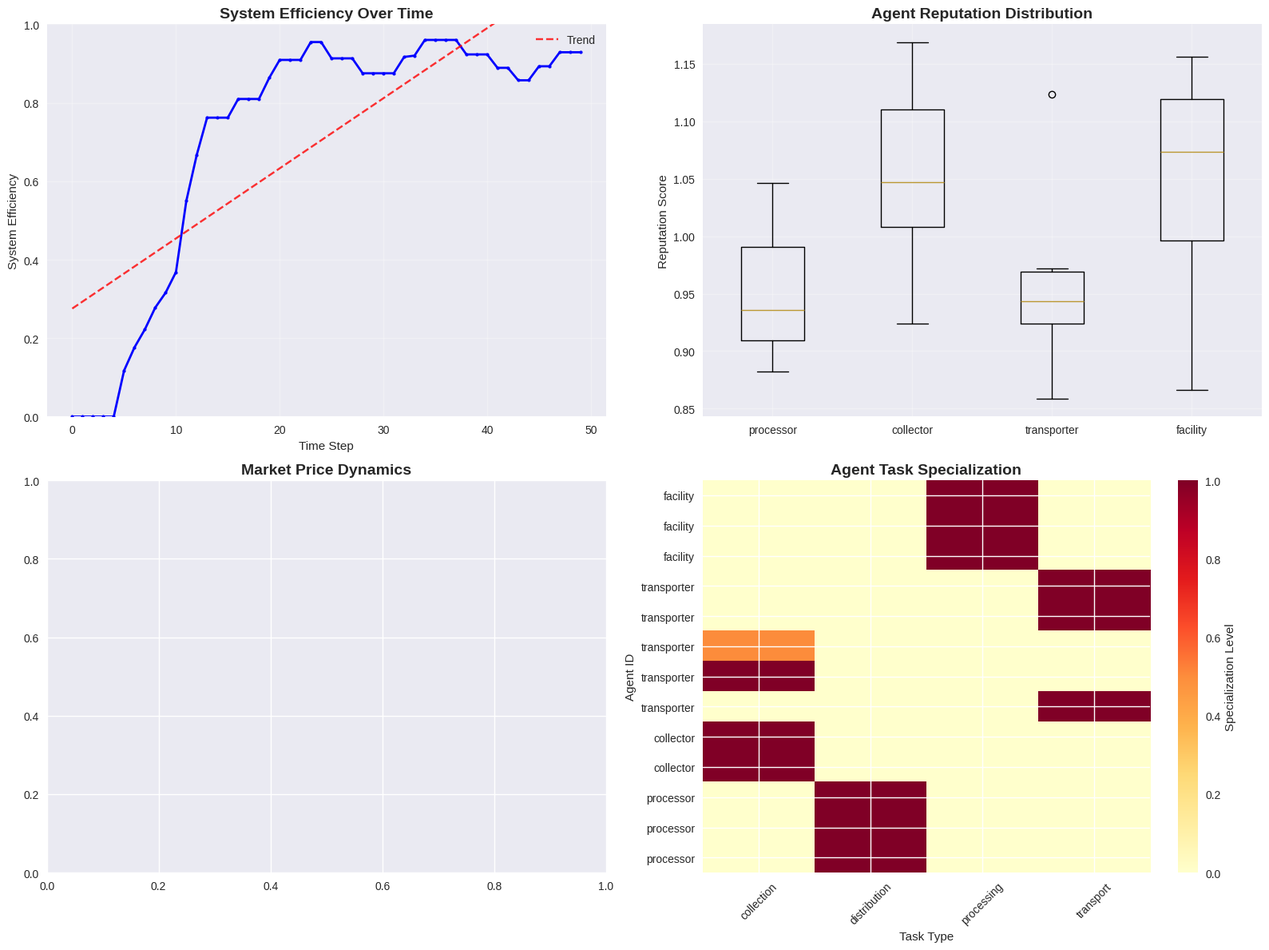

The matplotlib source for this figure:
# Import required libraries
import numpy as np
import matplotlib.pyplot as plt
import seaborn as sns
from dataclasses import dataclass, field
from typing import List, Tuple, Optional, Dict, Any
import random
from collections import defaultdict, deque
import warnings
from enum import Enum
import time
warnings.filterwarnings('ignore')

# Set style for better visualizations
plt.style.use('seaborn-v0_8')
sns.set_palette("husl")

# Set random seed for reproducibility
np.random.seed(42)
random.seed(42)

@dataclass
class Agent:
    """Autonomous agent in the ecosystem"""
    agent_id: str
    agent_type: str  # 'facility', 'transporter', 'collector', 'processor'
    location: Tuple[float, float]
    capacity: float
    current_load: float = 0.0
    resources: Dict[str, float] = field(default_factory=dict)
    capabilities: List[str] = field(default_factory=list)
    reputation_score: float = 1.0
    cost_per_unit: float = 1.0
    negotiation_history: List[Dict] = field(default_factory=list)
    
    def can_handle_task(self, task_requirements: Dict[str, Any]) -> bool:
        """Check if agent can handle a given task"""
        capacity_available = self.capacity - self.current_load >= task_requirements.get('capacity', 0)
        has_capabilities = all(cap in self.capabilities for cap in task_requirements.get('capabilities', []))
        return capacity_available and has_capabilities
    
    def calculate_bid(self, task_requirements: Dict[str, Any]) -> float:
        """Calculate bid price for a task"""
        base_cost = task_requirements.get('capacity', 0) * self.cost_per_unit
        
        # Adjust for reputation (higher reputation = premium price)
        reputation_multiplier = 1.0 + (self.reputation_score - 1.0) * 0.5
        
        # Adjust for current load (busier agents charge more)
        load_multiplier = 1.0 + (self.current_load / self.capacity) * 0.3
        
        # Market dynamics (supply/demand)
        market_multiplier = 1.0 + np.random.uniform(-0.1, 0.2)
        
        total_cost = base_cost * reputation_multiplier * load_multiplier * market_multiplier
        return total_cost
    
    def update_reputation(self, performance_score: float):
        """Update agent reputation based on performance"""
        # Exponential moving average for reputation
        alpha = 0.1
        self.reputation_score = alpha * performance_score + (1 - alpha) * self.reputation_score
        self.reputation_score = max(0.1, min(2.0, self.reputation_score))  # Bound reputation

@dataclass
class Task:
    """Task to be allocated in the ecosystem"""
    task_id: str
    task_type: str
    requirements: Dict[str, Any]
    priority: int  # 1-10, higher is more urgent
    deadline: int  # Time steps until deadline
    reward: float
    location: Tuple[float, float]
    status: str = 'pending'  # 'pending', 'assigned', 'in_progress', 'completed'
    assigned_agent: Optional[str] = None
    completion_time: Optional[int] = None

@dataclass
class ContractNetProtocol:
    """Contract Net Protocol for agent negotiations"""
    protocol_id: str
    negotiation_history: List[Dict[str, Any]] = field(default_factory=list)
    success_rate: float = 0.0
    average_negotiation_time: float = 0.0
    
    def announce_task(self, task: Task, agents: List[Agent]) -> List[Tuple[Agent, float]]:
        """Announce task to eligible agents and collect bids"""
        start_time = time.time()
        
        # Find eligible agents
        eligible_agents = [agent for agent in agents if agent.can_handle_task(task.requirements)]
        
        # Collect bids
        bids = []
        for agent in eligible_agents:
            bid_price = agent.calculate_bid(task.requirements)
            bids.append((agent, bid_price))
        
        # Record negotiation
        negotiation_time = time.time() - start_time
        self.negotiation_history.append({
            'task_id': task.task_id,
            'eligible_agents': len(eligible_agents),
            'bids_received': len(bids),
            'negotiation_time': negotiation_time
        })
        
        return bids
    
    def award_contract(self, task: Task, bids: List[Tuple[Agent, float]]) -> Optional[Agent]:
        """Award contract to best bidder"""
        if not bids:
            return None
        
        # Sort by bid price (lower is better)
        bids.sort(key=lambda x: x[1])
        
        # Select winner (consider reputation as secondary factor)
        best_agent, best_bid = bids[0]
        
        # Update statistics
        if len(self.negotiation_history) > 0:
            self.success_rate = len([h for h in self.negotiation_history if h['bids_received'] > 0]) / len(self.negotiation_history)
            self.average_negotiation_time = np.mean([h['negotiation_time'] for h in self.negotiation_history])
        
        return best_agent

@dataclass
class MarketMechanism:
    """Market-based coordination mechanism"""
    market_id: str
    price_history: Dict[str, List[float]] = field(default_factory=dict)
    supply_demand_history: Dict[str, Dict[str, List[int]]] = field(default_factory=dict)
    equilibrium_prices: Dict[str, float] = field(default_factory=dict)
    
    def update_market_prices(self, resource_type: str, supply: int, demand: int):
        """Update market prices based on supply and demand"""
        # Record supply/demand
        if resource_type not in self.supply_demand_history:
            self.supply_demand_history[resource_type] = {'supply': [], 'demand': []}
        
        self.supply_demand_history[resource_type]['supply'].append(supply)
        self.supply_demand_history[resource_type]['demand'].append(demand)
        
        # Calculate equilibrium price (simplified supply-demand model)
        if demand > 0:
            price_ratio = supply / demand
            base_price = 10.0  # Base market price
            
            if price_ratio >= 1.0:
                # Supply >= demand, price decreases
                equilibrium_price = base_price * (1.0 / (1.0 + price_ratio))
            else:
                # Demand > supply, price increases
                equilibrium_price = base_price * (2.0 - price_ratio)
            
            self.equilibrium_prices[resource_type] = equilibrium_price
            
            # Record price history
            if resource_type not in self.price_history:
                self.price_history[resource_type] = []
            self.price_history[resource_type].append(equilibrium_price)
    
    def get_market_price(self, resource_type: str) -> float:
        """Get current market price for a resource"""
        return self.equilibrium_prices.get(resource_type, 10.0)
    
    def analyze_market_dynamics(self) -> Dict[str, Any]:
        """Analyze market dynamics and trends"""
        analysis = {
            'market_volatility': {},
            'price_trends': {},
            'supply_demand_balance': {}
        }
        
        for resource_type in self.price_history:
            prices = self.price_history[resource_type]
            if len(prices) > 1:
                # Calculate volatility (standard deviation)
                analysis['market_volatility'][resource_type] = np.std(prices)
                
                # Calculate trend (last 5 vs previous 5)
                if len(prices) >= 10:
                    recent_avg = np.mean(prices[-5:])
                    previous_avg = np.mean(prices[-10:-5])
                    trend = (recent_avg - previous_avg) / previous_avg * 100
                    analysis['price_trends'][resource_type] = trend
                
                # Supply-demand balance
                if resource_type in self.supply_demand_history:
                    supply = self.supply_demand_history[resource_type]['supply'][-1]
                    demand = self.supply_demand_history[resource_type]['demand'][-1]
                    balance = supply / demand if demand > 0 else 1.0
                    analysis['supply_demand_balance'][resource_type] = balance
        
        return analysis

@dataclass
class AutonomousEcosystem:
    """Autonomous self-optimizing ecosystem"""
    ecosystem_id: str
    agents: List[Agent] = field(default_factory=list)
    tasks: List[Task] = field(default_factory=list)
    contract_protocol: ContractNetProtocol = field(default_factory=lambda: ContractNetProtocol("cnp_001"))
    market_mechanism: MarketMechanism = field(default_factory=lambda: MarketMechanism("market_001"))
    performance_history: List[Dict[str, Any]] = field(default_factory=list)
    emergent_behaviors: List[str] = field(default_factory=list)
    
    def add_agent(self, agent: Agent):
        """Add an agent to the ecosystem"""
        self.agents.append(agent)
    
    def add_task(self, task: Task):
        """Add a task to the ecosystem"""
        self.tasks.append(task)
    
    def optimize_task_allocation(self) -> Dict[str, Any]:
        """Optimize task allocation using Contract Net Protocol"""
        allocation_results = {
            'tasks_assigned': 0,
            'tasks_failed': 0,
            'total_cost': 0.0,
            'agent_utilization': {},
            'assignment_details': []
        }
        
        # Process pending tasks
        pending_tasks = [task for task in self.tasks if task.status == 'pending']
        
        for task in pending_tasks:
            # Announce task and collect bids
            bids = self.contract_protocol.announce_task(task, self.agents)
            
            # Award contract
            winning_agent = self.contract_protocol.award_contract(task, bids)
            
            if winning_agent:
                # Assign task to winning agent
                task.assigned_agent = winning_agent.agent_id
                task.status = 'assigned'
                winning_agent.current_load += task.requirements.get('capacity', 0)
                
                # Calculate cost
                task_cost = winning_agent.calculate_bid(task.requirements)
                allocation_results['total_cost'] += task_cost
                
                # Record assignment
                allocation_results['assignment_details'].append({
                    'task_id': task.task_id,
                    'agent_id': winning_agent.agent_id,
                    'cost': task_cost,
                    'agent_reputation': winning_agent.reputation_score
                })
                
                allocation_results['tasks_assigned'] += 1
                
                # Update agent utilization
                if winning_agent.agent_id not in allocation_results['agent_utilization']:
                    allocation_results['agent_utilization'][winning_agent.agent_id] = 0
                allocation_results['agent_utilization'][winning_agent.agent_id] += task.requirements.get('capacity', 0)
            else:
                allocation_results['tasks_failed'] += 1
        
        return allocation_results
    
    def simulate_ecosystem_operation(self, num_time_steps: int) -> Dict[str, Any]:
        """Simulate ecosystem operation over time"""
        simulation_results = {
            'time_steps': num_time_steps,
            'tasks_processed': 0,
            'total_reward': 0.0,
            'agent_performance': {},
            'system_efficiency': [],
            'emergence_metrics': {}
        }
        
        for time_step in range(num_time_steps):
            # Generate new tasks (randomly)
            if np.random.random() < 0.3:  # 30% chance of new task
                new_task = self._generate_random_task(time_step)
                self.add_task(new_task)
            
            # Optimize task allocation
            allocation_results = self.optimize_task_allocation()
            
            # Process assigned tasks
            for task in self.tasks:
                if task.status == 'assigned' and time_step >= task.deadline:
                    # Complete task
                    task.status = 'completed'
                    task.completion_time = time_step
                    simulation_results['tasks_processed'] += 1
                    simulation_results['total_reward'] += task.reward
                    
                    # Update agent reputation
                    if task.assigned_agent:
                        agent = next(a for a in self.agents if a.agent_id == task.assigned_agent)
                        performance_score = np.random.uniform(0.7, 1.0)  # Simulated performance
                        agent.update_reputation(performance_score)
                        
                        # Update agent performance tracking
                        if agent.agent_id not in simulation_results['agent_performance']:
                            simulation_results['agent_performance'][agent.agent_id] = {
                                'tasks_completed': 0,
                                'total_performance': 0.0
                            }
                        simulation_results['agent_performance'][agent.agent_id]['tasks_completed'] += 1
                        simulation_results['agent_performance'][agent.agent_id]['total_performance'] += performance_score
                        
                        # Release agent capacity
                        agent.current_load -= task.requirements.get('capacity', 0)
            
            # Update market prices
            total_supply = sum(agent.capacity - agent.current_load for agent in self.agents)
            total_demand = sum(task.requirements.get('capacity', 0) for task in self.tasks if task.status == 'pending')
            self.market_mechanism.update_market_prices('capacity', int(total_supply), int(total_demand))
            
            # Calculate system efficiency
            if len(self.tasks) > 0:
                efficiency = len([t for t in self.tasks if t.status == 'completed']) / len(self.tasks)
                simulation_results['system_efficiency'].append(efficiency)
            
            # Record performance history
            self.performance_history.append({
                'time_step': time_step,
                'tasks_processed': simulation_results['tasks_processed'],
                'system_efficiency': simulation_results['system_efficiency'][-1] if simulation_results['system_efficiency'] else 0,
                'market_price': self.market_mechanism.get_market_price('capacity')
            })
        
        # Analyze emergent behaviors
        simulation_results['emergence_metrics'] = self._analyze_emergent_behaviors()
        
        return simulation_results
    
    def _generate_random_task(self, time_step: int) -> Task:
        """Generate a random task"""
        task_types = ['collection', 'transport', 'processing', 'distribution']
        task_type = np.random.choice(task_types)
        
        return Task(
            task_id=f"task_{time_step}_{np.random.randint(1000)}",
            task_type=task_type,
            requirements={
                'capacity': np.random.uniform(5, 20),
                'capabilities': [task_type]
            },
            priority=np.random.randint(1, 11),
            deadline=time_step + np.random.randint(5, 15),
            reward=np.random.uniform(50, 200),
            location=(np.random.uniform(0, 100), np.random.uniform(0, 100))
        )
    
    def _analyze_emergent_behaviors(self) -> Dict[str, Any]:
        """Analyze emergent behaviors in the ecosystem"""
        emergence_metrics = {
            'agent_specialization': {},
            'reputation_distribution': {},
            'cooperation_patterns': {},
            'system_resilience': 0.0
        }
        
        # Agent specialization (which agents handle which task types)
        for agent in self.agents:
            completed_tasks = [t for t in self.tasks if t.assigned_agent == agent.agent_id and t.status == 'completed']
            if completed_tasks:
                task_types = [t.task_type for t in completed_tasks]
                emergence_metrics['agent_specialization'][agent.agent_id] = {
                    'primary_type': max(set(task_types), key=task_types.count),
                    'diversity': len(set(task_types))
                }
        
        # Reputation distribution
        reputations = [agent.reputation_score for agent in self.agents]
        emergence_metrics['reputation_distribution'] = {
            'mean': np.mean(reputations),
            'std': np.std(reputations),
            'min': np.min(reputations),
            'max': np.max(reputations)
        }
        
        # Cooperation patterns (based on contract history)
        if self.contract_protocol.negotiation_history:
            avg_bids_per_task = np.mean([h['bids_received'] for h in self.contract_protocol.negotiation_history if h['bids_received'] > 0])
            emergence_metrics['cooperation_patterns'] = {
                'avg_competition_per_task': avg_bids_per_task,
                'market_activity': len(self.contract_protocol.negotiation_history)
            }
        
        # System resilience (ability to handle task failures)
        if len(self.performance_history) > 1:
            efficiency_trend = [p['system_efficiency'] for p in self.performance_history[-10:]]
            if len(efficiency_trend) > 1:
                resilience = 1.0 - np.std(efficiency_trend)  # Lower variance = higher resilience
                emergence_metrics['system_resilience'] = max(0, resilience)
        
        return emergence_metrics
    
    def generate_ecosystem_report(self) -> Dict[str, Any]:
        """Generate comprehensive ecosystem report"""
        report = {
            'report_timestamp': time.time(),
            'ecosystem_id': self.ecosystem_id,
            'system_overview': {
                'total_agents': len(self.agents),
                'total_tasks': len(self.tasks),
                'agent_types': list(set(agent.agent_type for agent in self.agents)),
                'task_types': list(set(task.task_type for task in self.tasks))
            },
            'performance_metrics': {},
            'market_analysis': {},
            'emergence_analysis': {},
            'recommendations': []
        }
        
        # Performance metrics
        if self.performance_history:
            efficiencies = [p['system_efficiency'] for p in self.performance_history]
            report['performance_metrics'] = {
                'avg_efficiency': np.mean(efficiencies),
                'efficiency_trend': efficiencies[-1] - efficiencies[0] if len(efficiencies) > 1 else 0,
                'peak_efficiency': np.max(efficiencies),
                'efficiency_stability': 1.0 - np.std(efficiencies) if len(efficiencies) > 1 else 1.0
            }
        
        # Market analysis
        report['market_analysis'] = self.market_mechanism.analyze_market_dynamics()
        
        # Emergence analysis
        emergence_metrics = self._analyze_emergent_behaviors()
        report['emergence_analysis'] = emergence_metrics
        
        # Generate recommendations
        if report['performance_metrics'].get('avg_efficiency', 0) < 0.7:
            report['recommendations'].append('Consider adding more agents to improve task allocation efficiency')
        
        if emergence_metrics.get('system_resilience', 0) < 0.8:
            report['recommendations'].append('System resilience could be improved through better agent diversity')
        
        if len(self.agents) < 15:
            report['recommendations'].append('Consider increasing agent population for better market dynamics')
        
        return report

# Initialize Autonomous Ecosystem
print("Initializing Autonomous Self-Optimizing Ecosystem...")
print("=" * 50)

# Create ecosystem
ecosystem = AutonomousEcosystem(
    ecosystem_id="autonomous_ecosystem_001"
)

# Create diverse agents
agent_configs = [
    # Facilities
    {'type': 'facility', 'count': 4, 'capacity': 50, 'capabilities': ['processing', 'storage']},
    # Transporters
    {'type': 'transporter', 'count': 6, 'capacity': 30, 'capabilities': ['transport', 'collection']},
    # Collectors
    {'type': 'collector', 'count': 5, 'capacity': 25, 'capabilities': ['collection', 'sorting']},
    # Processors
    {'type': 'processor', 'count': 3, 'capacity': 40, 'capabilities': ['processing', 'distribution']}
]

agent_id_counter = 0
for config in agent_configs:
    for i in range(config['count']):
        agent_id_counter += 1
        agent = Agent(
            agent_id=f"{config['type']}_{agent_id_counter:03d}",
            agent_type=config['type'],
            location=(np.random.uniform(0, 100), np.random.uniform(0, 100)),
            capacity=config['capacity'],
            capabilities=config['capabilities'],
            cost_per_unit=np.random.uniform(0.8, 1.5),
            reputation_score=np.random.uniform(0.8, 1.2)
        )
        ecosystem.add_agent(agent)

print(f"Ecosystem Created: {ecosystem.ecosystem_id}")
print(f"Total Agents: {len(ecosystem.agents)}")

# Display agent distribution
agent_types = defaultdict(int)
for agent in ecosystem.agents:
    agent_types[agent.agent_type] += 1

print(f"\nAgent Distribution:")
for agent_type, count in agent_types.items():
    print(f"  {agent_type.capitalize()}: {count}")

# Display agent capabilities
print(f"\nAgent Capabilities:")
capabilities_summary = defaultdict(list)
for agent in ecosystem.agents:
    for capability in agent.capabilities:
        capabilities_summary[capability].append(agent.agent_type)

for capability, agent_types_list in capabilities_summary.items():
    unique_types = list(set(agent_types_list))
    print(f"  {capability.capitalize()}: {', '.join(unique_types)}")

# Display ecosystem characteristics
print(f"\nEcosystem Characteristics:")
total_capacity = sum(agent.capacity for agent in ecosystem.agents)
avg_reputation = np.mean([agent.reputation_score for agent in ecosystem.agents])
avg_cost = np.mean([agent.cost_per_unit for agent in ecosystem.agents])

print(f"  Total System Capacity: {total_capacity:.1f}")
print(f"  Average Agent Reputation: {avg_reputation:.3f}")
print(f"  Average Cost per Unit: {avg_cost:.3f}")
print(f"  Contract Net Protocol: {ecosystem.contract_protocol.protocol_id}")
print(f"  Market Mechanism: {ecosystem.market_mechanism.market_id}")
print(f"  System Ready: True")

# Generate initial tasks
print(f"\nGenerating Initial Tasks...")

initial_tasks = 15
for i in range(initial_tasks):
    task = ecosystem._generate_random_task(0)
    ecosystem.add_task(task)

print(f"Initial Tasks Generated: {initial_tasks}")
print(f"Task Types: {list(set(task.task_type for task in ecosystem.tasks))}")

# Display task requirements
print(f"\nTask Requirements Analysis:")
task_types = defaultdict(list)
for task in ecosystem.tasks:
    task_types[task.task_type].append(task.requirements.get('capacity', 0))

for task_type, capacities in task_types.items():
    avg_capacity = np.mean(capacities)
    print(f"  {task_type.capitalize()}: {len(capacities)} tasks, avg capacity {avg_capacity:.1f}")

print(f"\nSystem Initialization Complete!")
print(f"Ready for autonomous ecosystem simulation...")

def run_ecosystem_simulation(ecosystem: AutonomousEcosystem, num_time_steps: int = 50) -> Dict[str, Any]:
    """Run comprehensive ecosystem simulation"""
    
    print(f"Running Autonomous Ecosystem Simulation...")
    print(f"Time Steps: {num_time_steps}")
    print("=" * 40)
    
    # Run simulation
    simulation_results = ecosystem.simulate_ecosystem_operation(num_time_steps)
    
    # Display results
    print(f"\nSimulation Results:")
    print(f"  Tasks Processed: {simulation_results['tasks_processed']}")
    print(f"  Total Reward: {simulation_results['total_reward']:.2f}")
    print(f"  Time Steps: {simulation_results['time_steps']}")
    
    # Agent performance
    print(f"\nAgent Performance:")
    for agent_id, performance in simulation_results['agent_performance'].items():
        avg_performance = performance['total_performance'] / performance['tasks_completed']
        print(f"  {agent_id}: {performance['tasks_completed']} tasks, avg performance {avg_performance:.3f}")
    
    # System efficiency
    if simulation_results['system_efficiency']:
        final_efficiency = simulation_results['system_efficiency'][-1]
        avg_efficiency = np.mean(simulation_results['system_efficiency'])
        print(f"\nSystem Efficiency:")
        print(f"  Final Efficiency: {final_efficiency:.3f}")
        print(f"  Average Efficiency: {avg_efficiency:.3f}")
        print(f"  Peak Efficiency: {np.max(simulation_results['system_efficiency']):.3f}")
    
    # Emergence metrics
    emergence = simulation_results['emergence_metrics']
    print(f"\nEmergent Behaviors:")
    
    if 'agent_specialization' in emergence:
        print(f"  Agent Specialization:")
        for agent_id, specialization in emergence['agent_specialization'].items():
            print(f"    {agent_id}: {specialization['primary_type']} (diversity: {specialization['diversity']})")
    
    if 'reputation_distribution' in emergence:
        rep_dist = emergence['reputation_distribution']
        print(f"  Reputation Distribution: mean={rep_dist['mean']:.3f}, std={rep_dist['std']:.3f}")
        print(f"    Range: [{rep_dist['min']:.3f}, {rep_dist['max']:.3f}]")
    
    if 'cooperation_patterns' in emergence:
        cooperation = emergence['cooperation_patterns']
        print(f"  Cooperation Patterns:")
        print(f"    Avg Competition per Task: {cooperation.get('avg_competition_per_task', 0):.1f}")
        print(f"    Market Activity: {cooperation.get('market_activity', 0)} negotiations")
    
    print(f"  System Resilience: {emergence.get('system_resilience', 0):.3f}")
    
    # Contract Net Protocol performance
    print(f"\nContract Net Protocol Performance:")
    print(f"  Success Rate: {ecosystem.contract_protocol.success_rate:.3f}")
    print(f"  Avg Negotiation Time: {ecosystem.contract_protocol.average_negotiation_time:.4f}s")
    print(f"  Total Negotiations: {len(ecosystem.contract_protocol.negotiation_history)}")
    
    # Market analysis
    market_analysis = ecosystem.market_mechanism.analyze_market_dynamics()
    print(f"\nMarket Dynamics:")
    
    if market_analysis.get('market_volatility'):
        for resource, volatility in market_analysis['market_volatility'].items():
            print(f"  {resource.capitalize()} Volatility: {volatility:.3f}")
    
    if market_analysis.get('price_trends'):
        for resource, trend in market_analysis['price_trends'].items():
            direction = "increasing" if trend > 0 else "decreasing"
            print(f"  {resource.capitalize()} Price Trend: {direction} ({trend:+.1f}%)")
    
    if market_analysis.get('supply_demand_balance'):
        for resource, balance in market_analysis['supply_demand_balance'].items():
            status = "surplus" if balance > 1.0 else "shortage" if balance < 1.0 else "balanced"
            print(f"  {resource.capitalize()} Market: {status} (ratio: {balance:.2f})")
    
    return simulation_results

# Run the simulation
simulation_results = run_ecosystem_simulation(ecosystem, num_time_steps=50)

# Generate comprehensive report
final_report = ecosystem.generate_ecosystem_report()

print(f"\nFinal Ecosystem Report:")
print("=" * 30)

overview = final_report['system_overview']
print(f"System Overview:")
print(f"  Total Agents: {overview['total_agents']}")
print(f"  Total Tasks: {overview['total_tasks']}")
print(f"  Agent Types: {', '.join(overview['agent_types'])}")
print(f"  Task Types: {', '.join(overview['task_types'])}")

if 'performance_metrics' in final_report and final_report['performance_metrics']:
    perf = final_report['performance_metrics']
    print(f"\nPerformance Metrics:")
    print(f"  Average Efficiency: {perf['avg_efficiency']:.3f}")
    print(f"  Efficiency Trend: {perf['efficiency_trend']:+.3f}")
    print(f"  Peak Efficiency: {perf['peak_efficiency']:.3f}")
    print(f"  Efficiency Stability: {perf['efficiency_stability']:.3f}")

if 'emergence_analysis' in final_report and final_report['emergence_analysis']:
    emergence = final_report['emergence_analysis']
    print(f"\nEmergence Analysis:")
    if 'system_resilience' in emergence:
        print(f"  System Resilience: {emergence['system_resilience']:.3f}")
    if 'reputation_distribution' in emergence:
        rep_dist = emergence['reputation_distribution']
        print(f"  Reputation Range: [{rep_dist['min']:.3f}, {rep_dist['max']:.3f}]")

print(f"\nRecommendations:")
for i, recommendation in enumerate(final_report['recommendations'], 1):
    print(f"  {i}. {recommendation}")

# Performance assessment
print(f"\nPerformance Assessment:")
avg_efficiency = final_report['performance_metrics'].get('avg_efficiency', 0)
system_resilience = final_report['emergence_analysis'].get('system_resilience', 0)
success_rate = ecosystem.contract_protocol.success_rate

if avg_efficiency > 0.8:
    print(f"  System Efficiency: EXCELLENT")
elif avg_efficiency > 0.6:
    print(f"  System Efficiency: GOOD")
else:
    print(f"  System Efficiency: NEEDS IMPROVEMENT")

if system_resilience > 0.8:
    print(f"  System Resilience: EXCELLENT")
elif system_resilience > 0.6:
    print(f"  System Resilience: GOOD")
else:
    print(f"  System Resilience: NEEDS IMPROVEMENT")

if success_rate > 0.9:
    print(f"  Task Allocation: EXCELLENT")
elif success_rate > 0.7:
    print(f"  Task Allocation: GOOD")
else:
    print(f"  Task Allocation: NEEDS IMPROVEMENT")

# Overall assessment
overall_score = (avg_efficiency + system_resilience + success_rate) / 3
print(f"\nOverall Ecosystem Score: {overall_score:.3f}")

if overall_score > 0.8:
    print(f"  Overall Status: EXCELLENT - Autonomous ecosystem performing optimally")
elif overall_score > 0.6:
    print(f"  Overall Status: GOOD - Autonomous ecosystem functioning well")
else:
    print(f"  Overall Status: NEEDS IMPROVEMENT - Autonomous ecosystem requires optimization")

def visualize_ecosystem_performance(ecosystem: AutonomousEcosystem, 
                                   simulation_results: Dict[str, Any]):
    """Visualize ecosystem performance and emergent behaviors"""
    
    fig, ((ax1, ax2), (ax3, ax4)) = plt.subplots(2, 2, figsize=(16, 12))
    
    # Plot 1: System Efficiency Over Time
    ax1.set_title('System Efficiency Over Time', fontsize=14, fontweight='bold')
    
    if ecosystem.performance_history:
        time_steps = [p['time_step'] for p in ecosystem.performance_history]
        efficiencies = [p['system_efficiency'] for p in ecosystem.performance_history]
        
        ax1.plot(time_steps, efficiencies, 'b-', linewidth=2, marker='o', markersize=3)
        ax1.set_xlabel('Time Step')
        ax1.set_ylabel('System Efficiency')
        ax1.set_ylim(0, 1)
        ax1.grid(True, alpha=0.3)
        
        # Add trend line
        if len(efficiencies) > 1:
            z = np.polyfit(time_steps, efficiencies, 1)
            p = np.poly1d(z)
            ax1.plot(time_steps, p(time_steps), "r--", alpha=0.8, label='Trend')
            ax1.legend()
    
    # Plot 2: Agent Reputation Distribution
    ax2.set_title('Agent Reputation Distribution', fontsize=14, fontweight='bold')
    
    reputations = [agent.reputation_score for agent in ecosystem.agents]
    agent_types = [agent.agent_type for agent in ecosystem.agents]
    
    # Create box plot by agent type
    type_reputations = {}
    for agent_type in set(agent_types):
        type_reputations[agent_type] = [rep for rep, atype in zip(reputations, agent_types) if atype == agent_type]
    
    ax2.boxplot(type_reputations.values(), labels=type_reputations.keys())
    ax2.set_ylabel('Reputation Score')
    ax2.grid(True, alpha=0.3)
    
    # Plot 3: Market Price Dynamics
    ax3.set_title('Market Price Dynamics', fontsize=14, fontweight='bold')
    
    if ecosystem.market_mechanism.price_history:
        for resource_type, prices in ecosystem.market_mechanism.price_history.items():
            time_points = list(range(len(prices)))
            ax3.plot(time_points, prices, linewidth=2, marker='o', markersize=3, label=resource_type.capitalize())
        
        ax3.set_xlabel('Time Step')
        ax3.set_ylabel('Market Price')
        ax3.legend()
        ax3.grid(True, alpha=0.3)
    
    # Plot 4: Agent Specialization Heatmap
    ax4.set_title('Agent Task Specialization', fontsize=14, fontweight='bold')
    
    emergence = simulation_results['emergence_metrics']
    if 'agent_specialization' in emergence:
        specializations = emergence['agent_specialization']
        
        # Create specialization matrix
        agent_ids = list(specializations.keys())
        task_types = list(set(spec['primary_type'] for spec in specializations.values()))
        
        specialization_matrix = np.zeros((len(agent_ids), len(task_types)))
        
        for i, agent_id in enumerate(agent_ids):
            spec = specializations[agent_id]
            primary_type = spec['primary_type']
            diversity = spec['diversity']
            
            if primary_type in task_types:
                j = task_types.index(primary_type)
                # Higher value for more specialized agents (lower diversity)
                specialization_matrix[i, j] = 1.0 / diversity
        
        im = ax4.imshow(specialization_matrix, cmap='YlOrRd', aspect='auto')
        ax4.set_xticks(range(len(task_types)))
        ax4.set_xticklabels(task_types, rotation=45)
        ax4.set_yticks(range(len(agent_ids)))
        ax4.set_yticklabels([aid.split('_')[0] for aid in agent_ids])
        ax4.set_xlabel('Task Type')
        ax4.set_ylabel('Agent ID')
        
        # Add colorbar
        plt.colorbar(im, ax=ax4, label='Specialization Level')
    
    plt.tight_layout()
    plt.show()
    
    # Additional analysis
    print("\nEcosystem Performance Analysis:")
    print("=" * 50)
    
    # Contract Net Protocol analysis
    if ecosystem.contract_protocol.negotiation_history:
        negotiations = ecosystem.contract_protocol.negotiation_history
        avg_bids = np.mean([n['bids_received'] for n in negotiations if n['bids_received'] > 0])
        avg_time = np.mean([n['negotiation_time'] for n in negotiations])
        
        print(f"Contract Net Protocol Analysis:")
        print(f"  Total Negotiations: {len(negotiations)}")
        print(f"  Average Bids per Task: {avg_bids:.1f}")
        print(f"  Average Negotiation Time: {avg_time:.4f}s")
        print(f"  Success Rate: {ecosystem.contract_protocol.success_rate:.3f}")
    
    # Market efficiency analysis
    market_analysis = ecosystem.market_mechanism.analyze_market_dynamics()
    print(f"\nMarket Efficiency Analysis:")
    
    if market_analysis.get('market_volatility'):
        avg_volatility = np.mean(list(market_analysis['market_volatility'].values()))
        print(f"  Average Market Volatility: {avg_volatility:.3f}")
        
        if avg_volatility < 0.5:
            print(f"  Market Stability: EXCELLENT")
        elif avg_volatility < 1.0:
            print(f"  Market Stability: GOOD")
        else:
            print(f"  Market Stability: VOLATILE")
    
    # Agent performance analysis
    print(f"\nAgent Performance Analysis:")
    
    # Top performing agents
    agent_performances = []
    for agent in ecosystem.agents:
        completed_tasks = [t for t in ecosystem.tasks if t.assigned_agent == agent.agent_id and t.status == 'completed']
        if completed_tasks:
            agent_performances.append((agent.agent_id, len(completed_tasks), agent.reputation_score))
    
    if agent_performances:
        agent_performances.sort(key=lambda x: x[1], reverse=True)
        print(f"  Top 5 Agents by Tasks Completed:")
        for i, (agent_id, tasks, reputation) in enumerate(agent_performances[:5], 1):
            print(f"    {i}. {agent_id}: {tasks} tasks (reputation: {reputation:.3f})")
    
    # Emergent behavior analysis
    emergence = simulation_results['emergence_metrics']
    print(f"\nEmergent Behavior Analysis:")
    
    if 'system_resilience' in emergence:
        resilience = emergence['system_resilience']
        print(f"  System Resilience: {resilience:.3f}")
        
        if resilience > 0.8:
            print(f"  Resilience Assessment: EXCELLENT - Highly adaptive system")
        elif resilience > 0.6:
            print(f"  Resilience Assessment: GOOD - Moderately adaptive system")
        else:
            print(f"  Resilience Assessment: NEEDS IMPROVEMENT - Low adaptability")
    
    if 'cooperation_patterns' in emergence:
        cooperation = emergence['cooperation_patterns']
        competition = cooperation.get('avg_competition_per_task', 0)
        print(f"  Market Competition: {competition:.1f} bids per task")
        
        if competition > 3.0:
            print(f"  Competition Level: HIGH - Healthy market dynamics")
        elif competition > 1.5:
            print(f"  Competition Level: MODERATE - Balanced market")
        else:
            print(f"  Competition Level: LOW - Need more agents")
    
    # System optimization recommendations
    print(f"\nSystem Optimization Recommendations:")
    
    if ecosystem.contract_protocol.success_rate < 0.8:
        print(f"  1. Improve agent diversity to increase task allocation success")
    
    if len(ecosystem.agents) < 20:
        print(f"  2. Add more agents to improve market competition")
    
    if emergence.get('system_resilience', 0) < 0.7:
        print(f"  3. Enhance agent adaptability for better resilience")
    
    if market_analysis.get('market_volatility') and np.mean(list(market_analysis['market_volatility'].values())) > 1.0:
        print(f"  4. Implement price stabilization mechanisms")
    
    print(f"  5. Continuously monitor emergent behaviors for system improvements")
    
    return simulation_results

# Visualize ecosystem performance
visualize_ecosystem_performance(ecosystem, simulation_results)
